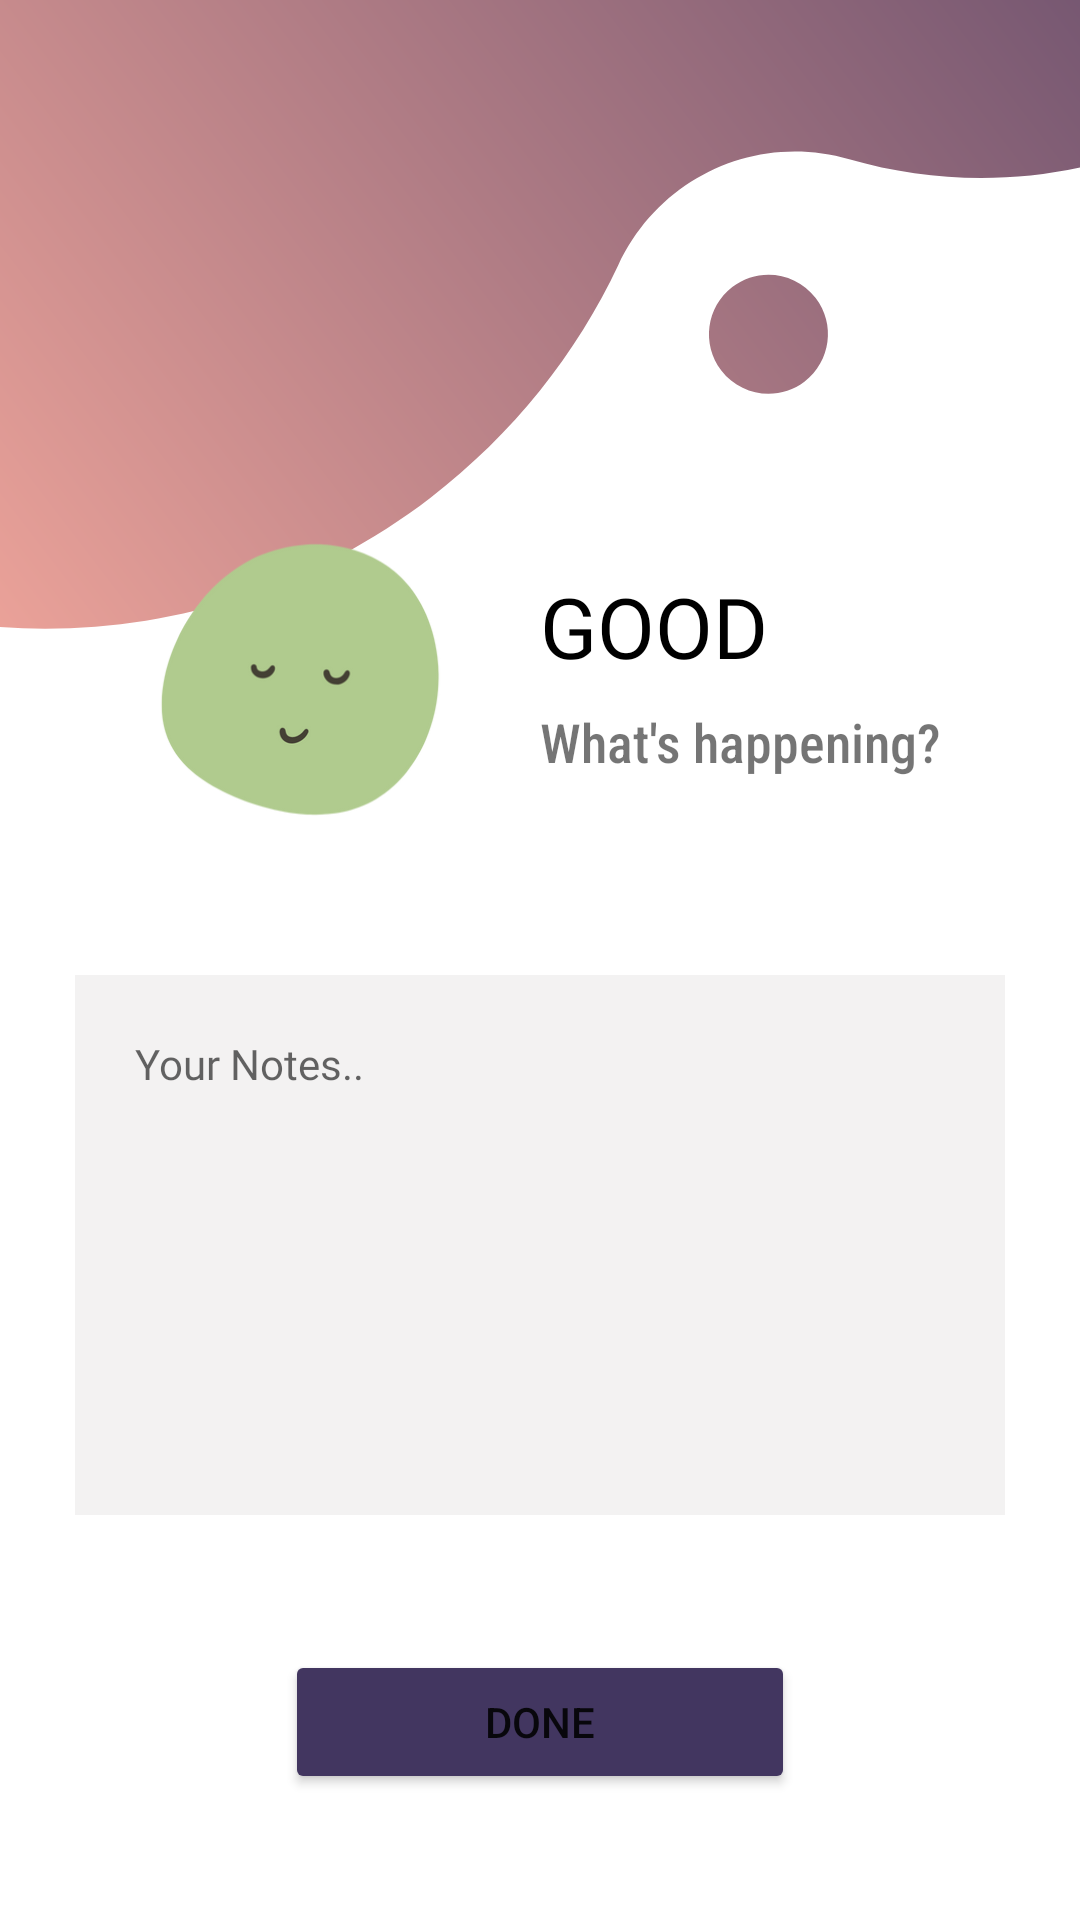

Write the Android layout XML for this screen, with the resource values it uses.
<!-- AndroidManifest.xml: application theme Theme.MoodTrackerApp -->
<!-- res/layout/activity_note.xml -->
<?xml version="1.0" encoding="utf-8"?>
<RelativeLayout xmlns:android="http://schemas.android.com/apk/res/android"
    xmlns:app="http://schemas.android.com/apk/res-auto"
    xmlns:tools="http://schemas.android.com/tools"
    android:layout_width="match_parent"
    android:layout_height="match_parent"
    android:background="@drawable/facebg3"
    tools:context=".note">

    <ImageView
        android:id="@+id/moodFace2"
        android:layout_width="200dp"
        android:layout_height="wrap_content"
        android:layout_alignParentStart="true"
        android:layout_alignParentLeft="true"
        android:layout_marginTop="30dp"
        android:src="@drawable/good"
        android:padding="20dp"
        android:contentDescription="@null" />

    <TextView
        android:id="@+id/moodTxt2"
        android:layout_width="wrap_content"
        android:layout_height="wrap_content"
        android:layout_alignParentStart="true"
        android:layout_alignParentLeft="true"
        android:layout_marginLeft="180dp"
        android:layout_marginTop="190dp"
        android:fontFamily="@font/acme"
        android:gravity="left"
        android:text="@string/good"
        android:textAllCaps="true"
        android:textColor="@color/black"
        android:textSize="28dp" />

    <TextView
        android:id="@+id/textView"
        android:layout_width="190dp"
        android:layout_height="wrap_content"
        android:layout_alignParentStart="true"
        android:layout_alignParentLeft="true"
        android:layout_marginLeft="180dp"
        android:layout_marginTop="235dp"
        android:fontFamily="sans-serif-condensed-medium"
        android:gravity="left"
        android:text="What's happening?"
        android:textSize="18dp" />

    <EditText
        android:id="@+id/note"
        android:layout_width="310dp"
        android:layout_height="180dp"
        android:layout_centerHorizontal="true"
        android:layout_marginTop="325dp"
        android:gravity="start"
        android:fontFamily="@font/carter_one"
        android:hint="Your Notes.."
        android:textColor="@color/black"
        android:padding="20dp"
        android:textSize="14sp"
        android:background="@color/basic_gray"/>

    <Button
        android:id="@+id/contBtn2"
        android:layout_width="170dp"
        android:layout_height="wrap_content"
        android:layout_centerHorizontal="true"
        android:layout_alignParentTop="true"
        android:layout_marginTop="550dp"
        android:backgroundTint="#423660"
        android:onClick="insertToDataBase"
        android:text="done" />

</RelativeLayout>
<!-- resources referenced by this layout -->
<resources>
  <color name="basic_gray">#F3F2F2</color>
  <color name="black">#FF000000</color>
  <!-- drawable facebg3: png bitmap (drawable-tvdpi, 84549 bytes) -->
  <!-- drawable good: png bitmap (drawable-tvdpi, 21925 bytes) -->
  <string name="good">good</string>
  <style name="Theme.MoodTrackerApp" parent="Theme.MaterialComponents.DayNight.DarkActionBar">
          
          <item name="colorPrimary">@color/black</item>
          <item name="colorPrimaryVariant">@color/black</item>
          <item name="colorOnPrimary">@color/white</item>
          
          <item name="colorSecondary">@color/teal_200</item>
          <item name="colorSecondaryVariant">@color/teal_700</item>
          <item name="colorOnSecondary">@color/black</item>
          
          <item name="android:statusBarColor">?attr/colorPrimaryVariant</item>
          
      </style>
  <color name="white">#FFFFFFFF</color>
  <color name="teal_200">#FF03DAC5</color>
  <color name="teal_700">#FF018786</color>
</resources>
